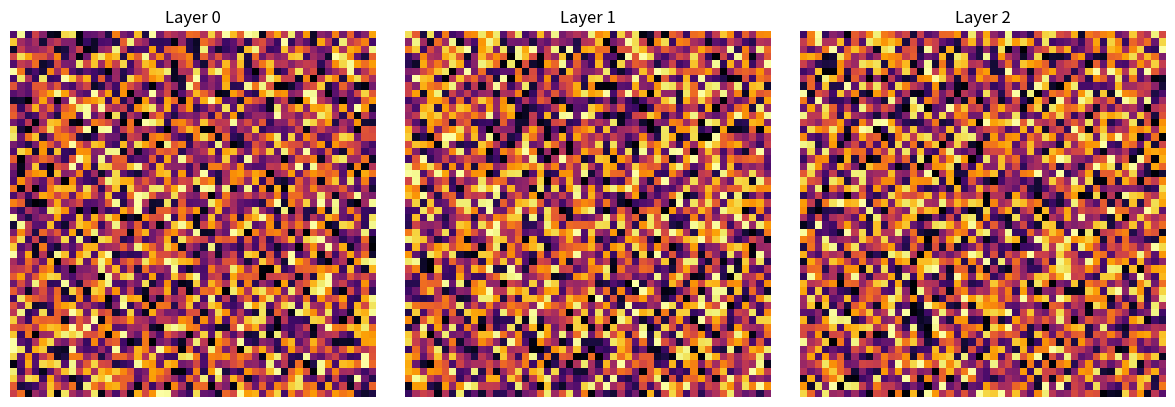

Recreate this plot in Python.
import numpy as np
import random
import matplotlib.pyplot as plt
import matplotlib.animation as animation

class MultiLayerFuzzyForestFireCA:
    """
    Multi-layer fuzzy forest-fire CA with different parameters per layer, plus:
      - Time-varying ignition (flip every 20 steps).
      - Column-based dryness factor (cells on the right are drier).
      - Wind from the east (neighbors to the west have double weight).
    Each cell: float in [0,1] -> 0=empty, (0,1)=tree, 1=burning.
    """

    def __init__(self, layers=3, width=40, height=40,
                 p=None, f=None, burn_rate=None, spread_factor=None):
        """
        p, f, burn_rate, spread_factor: lists of length = layers
        If None, default flavors for top/middle/bottom.
        """
        self.layers = layers
        self.width = width
        self.height = height

        # Some "default flavors"
        if p is None:
            p = [0.01, 0.03, 0.02]      # top=low growth, mid=high, bottom=med
        if f is None:
            f = [0.001, 0.0005, 0.0001] # top=windy => higher ignition, etc.
        if burn_rate is None:
            burn_rate = [0.5, 0.3, 0.2]
        if spread_factor is None:
            spread_factor = [0.6, 0.35, 0.15]

        # Store as numpy arrays
        self.p = np.array(p, dtype=float)
        self.f = np.array(f, dtype=float)
        self.burn_rate = np.array(burn_rate, dtype=float)
        self.spread_factor = np.array(spread_factor, dtype=float)

        # 3D grid: shape = (layers, height, width)
        self.grid = np.random.rand(layers, height, width)

        # 2% burning start
        burning_mask = (np.random.rand(layers, height, width) < 0.02)
        self.grid[burning_mask] = 1.0

        # Keep track of simulation steps
        self.step_count = 0

    def update(self):
        """
        Advance the CA one step, applying:
          1) Time-based changes to f[l].
          2) Column-based dryness factor to scale f[l] and spread_factor[l].
          3) Wind weighting in neighbor summation.
        """
        # 1) Time-based parameter changes (flip every 20 steps)
        time_factor = (self.step_count // 20) % 2  # 0 or 1, flips every 20 steps
        for l in range(self.layers):
            # Example: let baseline f[l] jump between two values every 20 steps
            base_f = self.f[l]
            # Increase ignition if time_factor is 1
            self.f[l] = base_f + 0.0005 * time_factor
            # Also add small random jitter
            self.f[l] += 0.0001 * (random.random() - 0.5)
            # ensure non-negative
            self.f[l] = max(0.0, self.f[l])

        # Prepare a new grid for updates
        new_grid = np.copy(self.grid)

        for l in range(self.layers):

            for r in range(self.height):
                for c in range(self.width):
                    cell_val = self.grid[l, r, c]

                    # 2) Wind weighting + dryness factor in neighbor summation
                    neighbor_burning_total = 0.0
                    total_weight = 0.0

                    for dl in [-1, 0, 1]:
                        ll = l + dl
                        if 0 <= ll < self.layers:
                            for dr in [-1, 0, 1]:
                                rr = (r + dr) % self.height
                                for dc in [-1, 0, 1]:
                                    cc = (c + dc) % self.width
                                    # skip the cell itself
                                    if dl == 0 and dr == 0 and dc == 0:
                                        continue
                                    # wind from the east => neighbors to the WEST have double weight
                                    weight = 1.0
                                    if dc < 0:  # west side neighbor
                                        weight = 2.0
                                    neighbor_burning_total += weight * self.grid[ll, rr, cc]
                                    total_weight += weight

                    # fraction of neighbors burning, factoring in the wind weighting
                    burning_fraction = neighbor_burning_total / total_weight if total_weight > 0 else 0.0

                    # dryness factor for column c => 0 at left, 1 at right
                    dryness_factor = c / float(self.width)
                    # scale local ignition & spread with dryness
                    local_f = self.f[l] * (1.0 + dryness_factor)
                    local_spread = self.spread_factor[l] * (1.0 + dryness_factor)

                    # 3) Burning logic
                    if cell_val >= 0.99:
                        # cell is burning => burn it down
                        new_val = cell_val - self.burn_rate[l]
                        if new_val < 0.0:
                            new_val = 0.0
                        new_grid[l, r, c] = new_val

                    else:
                        # Possibly spontaneously ignite
                        if cell_val > 0.1 and random.random() < local_f:
                            new_grid[l, r, c] = min(1.0, cell_val + 0.9)

                        # Possibly spontaneously grow if empty
                        elif cell_val < 0.1 and random.random() < self.p[l]:
                            new_grid[l, r, c] = 0.3 + 0.2 * random.random()

                        else:
                            # Fire spread from neighbors
                            spread_push = burning_fraction * local_spread
                            new_val = cell_val + spread_push
                            if new_val > 1.0:
                                new_val = 1.0
                            new_grid[l, r, c] = new_val

        # Replace old grid with new
        self.grid = new_grid
        self.step_count += 1  # track steps

    def inject_inputs(self, inputs):
        """
        If hooking up fuzzy neuron outputs or other external signals,
        interpret them as partial ignition or growth, etc.
        """
        for val in inputs:
            l = random.randint(0, self.layers - 1)
            r = random.randint(0, self.height - 1)
            c = random.randint(0, self.width - 1)

            if val > 0.7:
                self.grid[l, r, c] = min(1.0, self.grid[l, r, c] + 0.5)
            else:
                self.grid[l, r, c] = max(0.1, self.grid[l, r, c])

    def get_average_value(self):
        return float(np.mean(self.grid))

# -----------------------------------------------------
# Animation Demo
# -----------------------------------------------------
def update_frame(frame_index, ca_obj, images, text):
    """
    Called each frame by FuncAnimation:
      1) update the CA
      2) update each layer's imshow
      3) update textual info
    """
    ca_obj.update()
    avg_val = ca_obj.get_average_value()

    for l, im in enumerate(images):
        im.set_array(ca_obj.grid[l])
    text.set_text(f"Step {frame_index+1}, Avg: {avg_val:.3f}")

    return images + [text]

if __name__ == "__main__":
    # Instantiate with 3 layers, each having default flavors
    ca = MultiLayerFuzzyForestFireCA(layers=3, width=50, height=50)

    # Set up matplotlib figure
    fig, axes = plt.subplots(1, ca.layers, figsize=(12, 4))
    images = []
    for l in range(ca.layers):
        ax = axes[l]
        im = ax.imshow(ca.grid[l], cmap='inferno', vmin=0, vmax=1)
        ax.set_title(f"Layer {l}")
        ax.axis('off')
        images.append(im)

    # We'll put a text label on the first axis to show step and average
    text = axes[0].text(0.02, 1.05, "", transform=axes[0].transAxes, color="white")

    # Create the animation
    anim = animation.FuncAnimation(
        fig, 
        update_frame, 
        fargs=(ca, images, text),
        frames=200,
        interval=200,
        blit=False
    )

    plt.tight_layout()
    plt.show()
